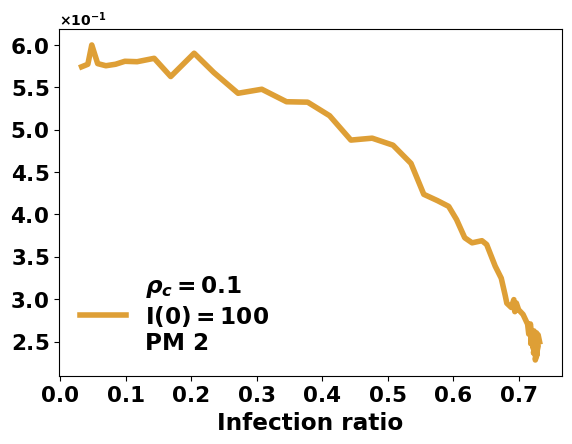

This chart was generated by the following Python code:
import networkx as nx
import matplotlib.pyplot as plt
import numpy as np
import random
import math

from matplotlib import ticker

import pandas as pd

random.seed(43)
np.random.seed(43)


# 定义全局利益
m = 151    # 大于81
n = 41

s_count = 4000-(m-n)
i_count = m-n
pi_1 = 0.5 # 6最好
pi_0 = 0.5

p = 0.1   # conformity fraction

# 中
muaa = 0.05
muan = 0.05
munn = 0.1

num_steps = 100


# 计算节点采取策略为合作的概率
def calculate_cooperate_prob(s_count, i_count, pi_c, pi_b):
    cooperate_prob = math.exp(((s_count + i_count)/(s_count+1)) * pi_c)/(math.exp(((s_count + i_count)/(s_count+1)) * pi_c) + math.exp(pi_b))
    #print("hezuo gailv is", cooperate_prob)
    if random.random() < cooperate_prob:
        return 1
    else:
        return 0


# 初始化节点状态和策略
def initialize_nodes(s_count, i_count, num_nodes):
    nodes = {}
    for i in range(num_nodes):
        node_id = i
        nodes[node_id] = {
            "state": 0,  # 初始状态为 S (0)
            "strategy": calculate_cooperate_prob(s_count, i_count, pi_1, pi_0) # 初始状态为 背叛(0) ([pi_1, pi_0])  # 根据全局利益确定节点的利益
        }
    return nodes


def strategy_nodes(s_count, i_count, nodes):
    new_nodes = nodes.copy( )
    for node_id, node_data in nodes.items( ):
        new_nodes[node_id]["strategy"] = calculate_cooperate_prob(s_count, i_count,
                                                                  payoff1(node_id, muan - 0.01, muaa),
                                                                  payoff0(node_id, munn, muan))
    return new_nodes

# 感染邻居节点
def infect_neighbors(nodes, graph):
    new_nodes = nodes.copy()
    for node_id, node_data in nodes.items():   # nodes是一个字典，node_id是每个键的变量名，node_data是对应键的值
        if node_data["state"] == 0 and node_data['strategy']==0:
            d_neighbor = 0
            # 计算感染概率
            for neighbor_id in graph.adj[node_id]:
                if nodes[neighbor_id]["state"] == 1:
                    if nodes[neighbor_id]["strategy"] == 0:
                        d_neighbor += 1
            infection_prob = 1 - math.pow((1-alpha), d_neighbor)
            if random.random() < infection_prob:
                new_nodes[node_id]["state"] = 1  # 将节点状态更新为 I (Infected)
    return new_nodes


# 计算收益
def payoff0(node_id, munn, muan):
    # for node_id, node_data in nodes.items( ):  # nodes是一个字典，node_id是每个键的变量名，node_data是对应键的值
    degree = len(graph.adj[node_id])
    d_neighbor = 0
    # 计算感染概率
    for neighbor_id in graph.adj[node_id]:
        if nodes[neighbor_id]["strategy"] == 0:  # 对面n
            d_neighbor += 1
    pi0 = munn * d_neighbor + muan * (degree - d_neighbor)
    return pi0


def payoff1(node_id, muan, muaa):
    # for node_id, node_data in nodes.items( ):  # nodes是一个字典，node_id是每个键的变量名，node_data是对应键的值
    degree = len(graph.adj[node_id])
    d_neighbor = 0
    # 计算感染概率
    for neighbor_id in graph.adj[node_id]:
        if nodes[neighbor_id]["strategy"] == 0:  # 对面n
            d_neighbor += 1
    pi1 = muan * d_neighbor + muaa * (degree - d_neighbor)
    return pi1


# 背叛和合作节点受邻居策略影响 N为与节点使用相同策略的数量 定义一个函数 使用两次函数
def strategy_neighbors(nodes, graph, N_c, N_b):
    new_nodes = nodes.copy( )
    # 计算变化概率
    for node_id, node_data in nodes.items():
        degree = len(graph.adj[node_id])
        if random.random() < p:
            # 先后顺序有大大的影响 但似乎好像没有影响，N_c与N_b都是函数之前确定好不变的，遍历中的前面的策略不会影响N_c与N_b
            if node_data['strategy'] == 1:
                tran_prob = 1 / (1 + math.exp((N_c - (0.5 * degree)) / 1000))
                if random.random( ) < tran_prob:
                    new_nodes[node_id]["strategy"] = 0
            elif node_data['strategy'] == 0:
                tran_prob = 1 / (1 + math.exp((N_b - (0.5 * degree)) / 1000))
                if random.random( ) < tran_prob:
                    new_nodes[node_id]["strategy"] = 1
    return new_nodes


# 节点康复
def recovery_nodes(nodes):
    new_nodes = nodes.copy( )
    for node_id, node_data in nodes.items( ):
        if node_data["state"] == 1:
            if random.random( ) < beta:
                new_nodes[node_id]["state"] = 0  # 将节点状态更新为 S (Susceptible)
    return new_nodes

# 定义感染概率和康复概率
alpha = 0.07
beta = 0.01

i_accumulate = 0
i_averages = []

d_count = 0
c_count = 0
s_counts = []
i_counts = []
d_counts = []
c_counts = []
sus_b_counts = []
sus_c_counts = []
# 创建图并定义连接关系
graph = nx.generators.random_graphs.watts_strogatz_graph(4000, 10, 0.7, 42)
# 初始化节点
num_nodes = len(graph)
nodes = initialize_nodes(s_count, i_count, num_nodes)

# 选择节点变为I状态
for i in range(n, m):
    nodes[i]["state"] = 1

i_accumulate = 0
# 开始模拟感染过程
for step in range(num_steps):

        d_count = 0
        c_count = 0
        sus_b_count = 0
        sus_c_count = 0

        for node_id, node_data in nodes.items( ):
            if node_data['state'] == 0:
                s_count += 1
            if node_data['state'] == 1:
                i_count += 1

        for node_id, node_data in nodes.items( ):
            if node_data['strategy'] == 0:
                d_count += 1
            if node_data['strategy'] == 1:
                c_count += 1

        nodes = strategy_nodes(s_count, i_count, nodes)

        if step > 0:
            nodes = strategy_neighbors(nodes, graph, c_count, d_count)

        nodes = infect_neighbors(nodes, graph)
        nodes = recovery_nodes(nodes)

        s_count = 0  # 重置易感节点计数器
        i_count = 0  # 重置感染节点计数器
        # 对该轮总结陈词
        for node_id, node_data in nodes.items( ):
            if node_data['state'] == 0:
                s_count += 1
            if node_data['state'] == 1:
                i_count += 1

        for node_id, node_data in nodes.items( ):
            #if node_data['state'] == 0:
                if node_data['strategy'] == 0:
                    sus_b_count += 1
                if node_data['strategy'] == 1:
                    sus_c_count += 1

        s_counts.append(s_count)
        i_counts.append(i_count/4000)
        c_counts.append(c_count)
        d_counts.append(d_count)
        sus_c_counts.append(sus_c_count)
        sus_b_counts.append(sus_b_count/4000)

plt.figure(figsize = (6.5, 4.5))

from matplotlib import rcParams
from matplotlib.font_manager import FontProperties

# 设置字体样式
rcParams['font.family'] = 'Arial'
rcParams.update({'font.weight': 'bold'})
font = FontProperties(weight='bold')

if p > 0.5:
    plt.plot(i_counts, sus_b_counts, color=(222/255, 159/255, 54/255), label='$\\rho_{c}=0.9$\nI$(0)=100$\nPM 2', linewidth=4)
    plt.ylabel('$\\rho^{non-ad}$', size = '15.5', fontproperties=font)
else:
    plt.plot(i_counts, sus_b_counts, color=(222/255, 159/255, 54/255), label = '$\\rho_{c}=0.1$\nI$(0)=100$\nPM 2', linewidth=4)

print("s_counts is", s_counts)
print("i_counts is(ratio)", i_counts)
# plt.plot(range(num_steps), sus_b_counts, color = '#E7141A', label='betray'+str(pi_0))
# plt.plot(range(num_steps), i_counts, color = 'gray', label='I with comformity')
# plt.ylabel('$\\rho^{non-ad}$', size='16')
plt.xlabel('Infection ratio', fontsize=16.7, fontproperties=font)
plt.gca().yaxis.set_major_formatter(ticker.ScalarFormatter(useMathText=True))
plt.gca().ticklabel_format(style="sci", scilimits=(0,0), axis="y")
plt.yticks(size=15.5) # 在y轴上增加坐标刻度为0，1000和2000。
plt.xticks(size=15.5)
#plt.xticks([0.34, 0.51, 0.68])

plt.legend(frameon=False, fontsize=16.7, loc='lower left')
#plt.tight_layout()

df = pd.DataFrame({'i_counts': i_counts, 'sus_b_counts': sus_b_counts})

if p > 0.5:
    plt.savefig('Figure5_strategy1.pdf', dpi=800, bbox_inches="tight")
    df.to_csv('with_strategy.csv', index = False)
else:
    plt.savefig('Figure5_strategy2.pdf', dpi=800, bbox_inches="tight")
    df.to_csv('without_strategy.csv', index = False)
plt.show()
